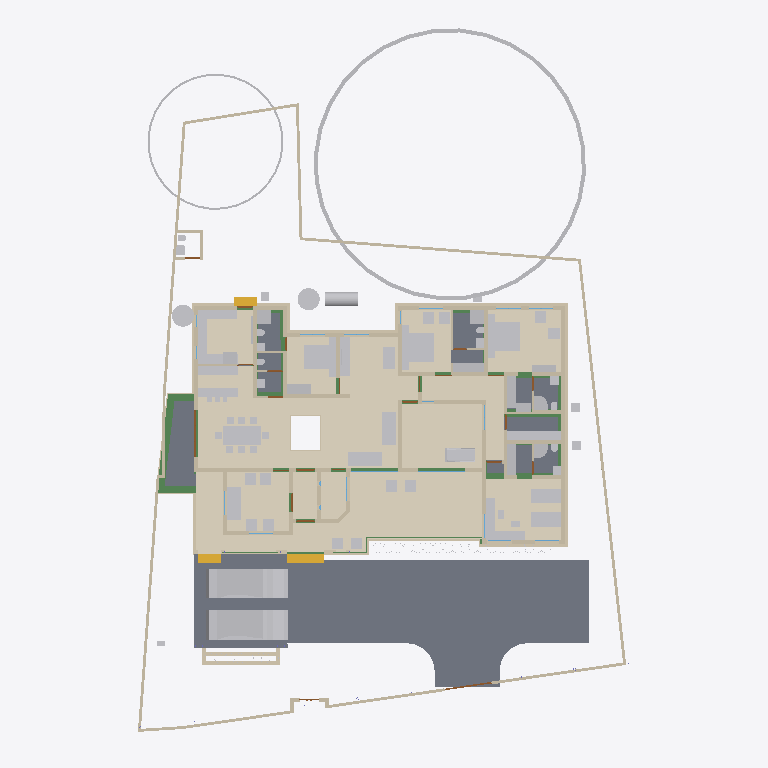
Plan cut of the same IFC building model at storey '00' (level 0.00 m, cut at 1.40 m), seen from above with north up, elements coloured by IFC class: 89 other elements (light grey), 82 walls (beige), 24 beams (green), 12 coverings (cream), 12 doors (brown), 10 slabs (grey), 3 stair flights (yellow), 2 windows (light blue). Cut surfaces are drawn darker.
Extent 31.2 m × 45.0 m × 17.1 m (x, y, z). Storeys (7): Footing at -0.87 m; 00 at 0.00 m; GF at 0.45 m; GF Lintel at 2.55 m; FF at 3.45 m; GF-E at 3.45 m; FFtop at 5.70 m. Elements (816): 267 IfcWall, 192 IfcBeam, 69 IfcFurniture, 55 IfcColumn, 31 IfcWindow, 29 IfcGeographicElement, 27 IfcDoor, 23 IfcSlab, 18 IfcSanitaryTerminal, 14 IfcCovering, 14 IfcElectricAppliance, 12 IfcEarthworksFill.

HEADER;
FILE_DESCRIPTION(('ViewDefinition[DesignTransferView]'),'2;1');
FILE_NAME('Sreekesh.ifc','2025-06-14T11:27:06+05:30',(),(),'IfcOpenShell 0.8.3-alpha250613','Bonsai 0.8.3-alpha250613-9b8357c','Nobody');
FILE_SCHEMA(('IFC4X3'));
ENDSEC;
DATA;
#1=IFCPROJECT('0aPvmvJuf5owphcfiKWAsN',$,'My Project',$,$,$,$,(#14,#26),#9);
#30=IFCSITE('3jTVXq97zE2OZTfzZH9iYT',$,'My Site',$,$,#53,$,$,$,$,$,$,$,$);
#211744=IFCSITE('2pH2ecD1v9bgK8psTEcl$_',$,'Site',$,$,#211760,#211754,$,$,$,$,$,$,$);
#36=IFCBUILDING('3Bt1MypEf4fuqFfshm9kTs',$,'My Building',$,$,#59,$,$,$,$,$,$);
#333137=IFCBUILDING('2u05Cn$TD6OPdaLJzvNsxO',$,'GFWall',$,$,#333157,$,$,$,$,$,$);
#339211=IFCBUILDING('002Xt49mzDahM74jmffgUi',$,'GF-P',$,$,#339231,$,$,$,$,$,$);
#42=IFCBUILDINGSTOREY('3Yt8GBe1vE1Byt_$JKaQnQ',$,'GF',$,$,#7313,$,$,$,$);
#8023=IFCBUILDINGSTOREY('3LNq90aff4Xhn4xfthWyFx',$,'00',$,$,#8039,$,$,$,$);
#71986=IFCBUILDINGSTOREY('1ZF$IMkzjA5efl8XVVA8ry',$,'FFtop',$,$,#72046,$,$,$,$);
#72129=IFCBUILDINGSTOREY('1Nt2vvvNTB5u0X$NIke4ti',$,'GF Lintel',$,$,#280967,$,$,$,$);
#83382=IFCBUILDINGSTOREY('2do7yjy$r1eOSN7_GxsK9f',$,'FF',$,$,#83409,$,$,$,$);
#301077=IFCBUILDINGSTOREY('1n3LFyF6X708Cvo1r86gbR',$,'Footing',$,$,#301097,$,$,$,$);
#340744=IFCBUILDINGSTOREY('0$aAKYJlj1sB8ELKRxTL7n',$,'GF-E',$,$,#340770,$,$,$,$);
#116871=IFCSLAB('1D4i_90s56vAIuoe4hq8Xo',$,'Slab',$,$,#189037,#116882,$,$);
#330851=IFCCOVERING('3kms8ObvT2A83v6EkiQCtZ',$,'Covering',$,$,#332110,#330862,$,$);
#345031=IFCCOVERING('3RPlCoLTXEkg2LQ5VmhLHT',$,'Covering',$,$,#345237,#345042,$,$);
#339298=IFCCOVERING('0RcNbxwC1BPO6vPsSe5hv0',$,'Covering',$,$,#339326,#339309,$,$);
#189038=IFCSLAB('2JYu6QrLL0QvzbDq4KPxbf',$,'Slab',$,$,#189091,#189049,$,$);
#158109=IFCGEOGRAPHICELEMENT('1ICn9VC11DLu$jSeyjW6na',$,'GeographicElement',$,$,#159277,#158141,$,$);
#344009=IFCCOVERING('2wUE701ff3ZBcv_UhuFthK',$,'Covering',$,$,#344035,#344020,$,$);
#339327=IFCCOVERING('2gdKm_COPCGQt2$pqnEIyy',$,'Covering',$,$,#339363,#339338,$,$);
#344036=IFCCOVERING('0d2zgKDdP8dwFGBu$GD38F',$,'Covering',$,$,#344995,#344047,$,$);
#343848=IFCCOVERING('0UuWKOFoDDYvmplRYi7h7d',$,'Covering',$,$,#343876,#343859,$,$);
#146729=IFCVEHICLE('0zRPRsukT96P6cuFPGiKs1',$,'Vehicle',$,$,#189086,#146742,$,$);
#70155=IFCVEHICLE('3fs_92XJnE9xh12t4cEAUA',$,'Vehicle',$,$,#189081,#70187,$,$);
#330794=IFCSLAB('2m4RWmARb8ng3Ygm017ww6',$,'Slab',$,$,#332135,#330805,$,$);
#330825=IFCCOVERING('3nRllzUpD64eh_0QS$S781',$,'Covering',$,$,#330833,#330840,$,$);
#343982=IFCCOVERING('3pEdpTjbjFLQ$oJNw_068r',$,'Covering',$,$,#344008,#343993,$,$);
#343931=IFCCOVERING('0kYX189Jf7CBGn9ceIdHnd',$,'Covering',$,$,#343981,#343942,$,$);
#330623=IFCSLAB('2hl_cfSjf0sAYKs4IehkNU',$,'Slab',$,$,#330653,#330634,$,$);
#330566=IFCSLAB('1KV5e4N_LAjfJ$UL2nwl3p',$,'Slab',$,$,#332115,#330577,$,$);
#66022=IFCWALL('2FUeR5sFb9uwjJGdeVWABU',$,'Wall',$,$,#212658,#66028,$,$);
#343904=IFCCOVERING('2DZod39rv4RxPbk5$8U$JL',$,'Covering',$,$,#344990,#343915,$,$);
#343877=IFCCOVERING('3Wi1uDf0TEzBEG7DUo_LFE',$,'Covering',$,$,#343903,#343888,$,$);
#330504=IFCSLAB('03xIm3ukzAoQYSdD2H4JTp',$,'Slab',$,$,#330534,#330515,$,$);
#90359=IFCWALL('3p_Mlr$7n7WPwtZxEevqS4',$,'Wall',$,$,#333323,#90370,$,$);
#35081=IFCFURNITURE('24hcVyXrH4tf35GE4proyw',$,'Furniture',$,$,#233100,#35113,$,$);
#40270=IFCFURNITURE('1aP3zeWsL0ZQXEuRipuWXs',$,'Furniture',$,$,#233105,#40283,$,$);
#330654=IFCSLAB('0zeqns1fb6GQhZZBUNJUl9',$,'Slab',$,$,#332120,#330665,$,$);
#158156=IFCGEOGRAPHICELEMENT('2JlHSkVhjCZPlJyc1W8A6K',$,'GeographicElement',$,$,#159282,#158188,$,$);
#65997=IFCWALL('1DC2$ngnnDR8Q9h6mAR0js',$,'Wall',$,$,#345521,#66003,$,$);
#76812=IFCFURNITURE('0TjK6ZDxX03eSWHk61hTjB',$,'Furniture',$,$,#298617,#87231,$,$);
#330680=IFCSLAB('2fqwCXX4D8Vwt6ELtzQYwL',$,'Slab',$,$,#332125,#330691,$,$);
#285749=IFCWALL('23M4dZECv7RPP4RWKkyrhY',$,'Wall.082',$,$,#286025,#285760,$,$);
#338796=IFCFURNITURE('36fJsTb99Eyh2vWH1pKTwS',$,'Furniture',$,$,#339150,#338805,$,$);
#222195=IFCWALL('2ixJvC9dH599amejUM2w6G',$,'Wall',$,$,#293165,#222215,$,$);
#309133=IFCWALL('2VcyNDgMn9VgDTDYN_$YR$',$,'Wall',$,$,#315096,#309144,$,$);
#3067=IFCWALL('3GZ$skLXf6OgGR8mfLciD_',$,'Wall',$,$,#333298,#3073,$,$);
#309107=IFCWALL('01iQiyD9jF981ZNgDvXuAr',$,'Wall',$,$,#315514,#309118,$,$);
#332270=IFCBEAM('2xaS$r06b4vf3tMS9n7DUs',$,'Beam',$,$,#332397,#332289,$,$);
#3520=IFCWALL('1kfIyPN_b4JPSDED46DDvv',$,'Wall',$,$,#333253,#3526,$,$);
#209390=IFCFURNITURE('1qta$LkA5AceF3Xp8O0QAN',$,'Furniture',$,$,#209427,#209402,$,$);
#33203=IFCFURNITURE('17qZxJfnjAUwxgeyWuttn3',$,'Furniture',$,$,#120496,#33235,$,$);
#33248=IFCFURNITURE('2bin7WsULDjPeLfYKRFVAv',$,'Furniture',$,$,#120501,#33261,$,$);
#119695=IFCFURNITURE('0QVhsRe3v2xh1mazg7g3pY',$,'Furniture',$,$,#123249,#119726,$,$);
#344905=IFCTANK('1rgzyVEiLBxg3a44n21QEG',$,'Tank',$,$,#345830,#344917,$,$);
#40437=IFCFURNITURE('0T3ErBLYfCbANjLJsek21j',$,'Furniture.012',$,$,#205987,#40450,$,$);
#2872=IFCWALL('0VICnwrYLCM9IhHcjSiD9g',$,'Wall',$,$,#333268,#2879,$,$);
#40382=IFCFURNITURE('3pKgwG2ITCbQ1PcX8XbhFK',$,'Furniture',$,$,#205977,#40414,$,$);
#76486=IFCFURNISHINGELEMENT('39PQ2BmvTCd9T$q1eK8eE8',$,'FurnishingElement',$,$,#222154,#76518,$);
#322593=IFCBEAM('0JThVjgLz2c8tnzX3fx6cE',$,'Beam',$,$,#323689,#322604,$,$);
#18348=IFCWALL('1c7n2BYDr8yh53xvaRXxqS',$,'Wall',$,$,#333238,#18359,$,$);
#226167=IFCWALL('1JVywoPUH41xuuLQv_Mf23',$,'Wall.082',$,$,#226244,#226178,$,$);
#345472=IFCWALL('0yhntx_XHBtOwqFxJIUy0e',$,'Wall.082',$,$,#345566,#345483,$,$);
#344854=IFCWASTETERMINAL('3h7h8u_I98lOH4BWXVcUCV',$,'WasteTerminal',$,$,#345025,#344866,$,$);
#344882=IFCWASTETERMINAL('0v1hqfc$r1$wf5R2fPkqwY',$,'WasteTerminal',$,$,#345030,#344893,$,$);
#114033=IFCFURNISHINGELEMENT('3Wz92t1tb8CAYEiXUnbJ22',$,'FurnishingElement',$,$,#298612,#114046,$);
#109389=IFCFURNISHINGELEMENT('2eQ9uL$OD2E9oWgv9ZYd3O',$,'FurnishingElement',$,$,#109815,#109402,$);
#2959=IFCWALL('3OEI3BHmD4XPtrMwXvI884',$,'Wall',$,$,#333218,#2970,$,$);
#41614=IFCSTAIRFLIGHT('3mjK21MVj5Wxp88atmNL9l',$,'StairFlight',$,$,#143920,#41646,$,2,1,0.150000005960464,0.25,.STRAIGHT.);
#65947=IFCWALL('08s$eE7qfC1vtHJbeTdsNK',$,'Wall',$,$,#211965,#65953,$,$);
#223735=IFCFURNITURE('0gFu3CQZ50bfj8QO0AdVKh',$,'Furniture',$,$,#223772,#223746,$,$);
#4009=IFCWALL('2lHSG51rHEfeNsY_Rnf304',$,'Wall',$,$,#333173,#4020,$,$);
#308639=IFCWALL('0UYp14YpP1MAW0yCb4nw87',$,'Wall',$,$,#315836,#308650,$,$);
#223662=IFCFURNITURE('3VZhsHNyL03RrVL9$oGCt$',$,'Furniture',$,$,#223698,#223673,$,$);
#109363=IFCFURNISHINGELEMENT('0bAUBsPx10d8Mx73bRwCRJ',$,'FurnishingElement',$,$,#109388,#109376,$);
#65878=IFCWALL('1RxXXtAKb3$uqm3spal5Ab',$,'Wall.049',$,$,#212025,#65884,$,$);
#110356=IFCWALL('3Jc2L501zCIf2lBfrewdbK',$,'Wall',$,$,#292962,#110367,$,$);
#18016=IFCWALL('2qNYwIywzDnw0eOADeB3_0',$,'Wall',$,$,#333363,#18027,$,$);
#18042=IFCWALL('3bhXUDB39FaPZW_NASdZlT',$,'Wall',$,$,#333503,#18053,$,$);
#73976=IFCFURNITURE('0_rDbuDo58VxsMmqMXWGXl',$,'Furniture',$,$,#74076,#73989,$,$);
#51281=IFCFURNITURE('055N_$xmX9ZQbc0CYFtvE3',$,'Furniture',$,$,#205982,#73671,$,$);
#51371=IFCFURNITURE('0yYwZAg3jFQvkxBxQ0MGp1',$,'Furniture',$,$,#74041,#73713,$,$);
#101757=IFCWALL('3Re5U6AfH5hRjhCU8HzlUQ',$,'Wall',$,$,#149415,#101777,$,$);
#18672=IFCWALL('0s5YaOi8jF58ocUKtzFB68',$,'Wall',$,$,#333183,#18683,$,$);
#18525=IFCWALL('2nl9frQ2v9fwHEG6jroVG1',$,'Wall',$,$,#333413,#18536,$,$);
#3151=IFCWALL('2frHB1bR9FtP23RXamn7Ko',$,'Wall',$,$,#333488,#3162,$,$);
#8133=IFCWALL('2NV9tTUID8IOq7fV7oI$I_',$,'Wall',$,$,#149410,#8144,$,$);
#18392=IFCWALL('2Hkjxieqv1Fue5ySQ6NeWL',$,'Wall',$,$,#333293,#18403,$,$);
#18588=IFCWALL('0dH3P3qYrCC8jvNsEw9m9T',$,'Wall',$,$,#333478,#18599,$,$);
#18646=IFCWALL('20GHUXbGDFDBHE5XphavUy',$,'Wall',$,$,#333423,#18657,$,$);
#18194=IFCWALL('1AbV9w0nLBfPekv$ii5eki',$,'Wall',$,$,#333348,#18205,$,$);
#309185=IFCWALL('1RTxTTrCL8QeAofqzjoycv',$,'Wall',$,$,#314935,#309196,$,$);
#222581=IFCFURNITURE('0DRk2GTVzEdepQGn1Cc580',$,'Furniture',$,$,#222617,#222592,$,$);
#327920=IFCBEAM('1u9voof95Cp8BkjJqPE6_U',$,'Beam',$,$,#332415,#327939,$,$);
#4130=IFCWALL('1AvIXg7ED1P9NhJbZDV_E1',$,'Wall',$,$,#333378,#4141,$,$);
#78352=IFCFURNITURE('3keQdM9i5FJ9JBwmsM_Qg3',$,'Furniture',$,$,#80030,#286314,$,$);
#221936=IFCFURNITURE('1SfLKwq5v3xOXfb9fyzIuY',$,'Furniture',$,$,#221949,#221935,$,$);
#322340=IFCBEAM('3$k90v2JXBwOG_BKNDj5UO',$,'Beam',$,$,#324461,#322351,$,$);
#222011=IFCFURNITURE('0NqQx8IRvFaBAI6L7wRYaK',$,'Furniture',$,$,#222021,#222010,$,$);
#321351=IFCBEAM('1002koZ$TEXecTxtQvSjVq',$,'Beam',$,$,#321418,#321362,$,$);
#285691=IFCWALL('3FXX66X1H7gQUhINB1ZqHj',$,'Wall.082',$,$,#285831,#285702,$,$);
#329035=IFCWALL('2$n50xrj53zPnnhI4Jq0HX',$,'Wall',$,$,#329395,#329055,$,$);
#308743=IFCWALL('3Tnn_JHV999eTqU$lk38Gu',$,'Wall',$,$,#316036,#308754,$,$);
#4072=IFCWALL('0Y3rN168r7Jxb0OqetfU7X',$,'Wall',$,$,#333448,#4083,$,$);
#205023=IFCWALL('2UCXlaZiz9gRZ4iLCU3mzL',$,'Wall',$,$,#333473,#205034,$,$);
#321451=IFCBEAM('3708yRWgLANO$UXD9FgLFU',$,'Beam',$,$,#321653,#321462,$,$);
#41688=IFCSTAIRFLIGHT('0VcD2gJAfBIuw$lMxDzKKO',$,'StairFlight',$,$,#283276,#118718,$,2,1,0.150000005960464,0.25,.STRAIGHT.);
#79990=IFCSTAIRFLIGHT('1DnY2XVefC_QhnIFzju6yh',$,'StairFlight',$,$,#80105,#148959,$,$,$,$,$,$);
#50229=IFCSANITARYTERMINAL('1fOwUzmtv9afxOsUQO0pB7',$,'SanitaryTerminal',$,$,#51448,#50242,$,$);
#52186=IFCSANITARYTERMINAL('31xwdd6k9ESw7YnQ1LspId',$,'SanitaryTerminal',$,$,#52351,#52199,$,$);
#322219=IFCBEAM('0SNQ61idv8nAn9s$w1aH4x',$,'Beam',$,$,#322295,#322230,$,$);
#16913=IFCWALL('3FSYpd1tn9SgCqZ8sPMfkT',$,'Wall',$,$,#333223,#16924,$,$);
#106041=IFCSANITARYTERMINAL('3sA1eoE299ufpxJw1HaYmz',$,'SanitaryTerminal',$,$,#106132,#109542,$,$);
#51057=IFCSANITARYTERMINAL('1TZeRF9t54uwS6h95ZvvLS',$,'SanitaryTerminal',$,$,#206007,#109527,$,$);
#4193=IFCWALL('1S26G2gIX1gA7ikyBlvCVo',$,'Wall',$,$,#333513,#4204,$,$);
#24001=IFCWALL('3hphgpD2b28xqT53FPskSj',$,'Wall',$,$,#333408,#24012,$,$);
#108552=IFCELECTRICAPPLIANCE('2MsiRa6yz7avswEDtIbGhH',$,'ElectricAppliance',$,$,#222159,#108584,$,$);
#80282=IFCFURNITURE('3InpbPAMj2MBzrSOMYlvHV',$,'Furniture',$,$,#80408,#286215,$,$);
#18431=IFCWALL('0_Fa$t1jbFZejYJKQtXQPU',$,'Wall',$,$,#334104,#18442,$,$);
#23938=IFCWALL('0ZZEq2syzEPfO9qD2AQWDv',$,'Wall',$,$,#333523,#23949,$,$);
#309159=IFCWALL('1V_dIHu1r0A9eGkskasoOA',$,'Wall',$,$,#316323,#309170,$,$);
#327954=IFCBEAM('0sP03oSW15$QcfoTPLiBso',$,'Beam',$,$,#332626,#327973,$,$);
#4400=IFCWALL('2EfOldwLX0nA3x6s$146tT',$,'Wall',$,$,#333193,#4411,$,$);
#23640=IFCWALL('0_SaQ7wpHF8PQbZNvLqwvm',$,'Wall',$,$,#342961,#23651,$,$);
#120632=IFCWALL('2Lqjpf9Aj0Vh1iBvOWYUCR',$,'Wall',$,$,#333458,#120643,$,$);
#73868=IFCFURNITURE('0sWiAZchD9CQr_lkdFZUTW',$,'Furniture',$,$,#352188,#352126,$,$);
#109955=IFCWALL('0m53cJKujAOwiy8OxGf4Uf',$,'Wall',$,$,#212433,#109966,$,$);
#119648=IFCFURNITURE('1JYWbcuBf30ORcWZXivos0',$,'Furniture',$,$,#147479,#147144,$,$);
#34185=IFCFURNITURE('2BE9a6LpL91PCj4_J$x9Rr',$,'Furniture',$,$,#147540,#147166,$,$);
#35844=IFCFURNITURE('18HlnwBc9DnAvKFnG7c4d9',$,'Furniture',$,$,#147555,#147232,$,$);
#35870=IFCFURNITURE('0zixzxSUv7NBPjkhBn6BwL',$,'Furniture',$,$,#147560,#147254,$,$);
#35896=IFCFURNITURE('076SYXiXP7jhnOyre$gCoP',$,'Furniture',$,$,#147565,#147276,$,$);
#119601=IFCFURNITURE('3zxgQVx3X9e9K7Uitk4v3$',$,'Furniture',$,$,#147570,#147298,$,$);
#119627=IFCFURNITURE('0dDpUaa6nCsfvkcRPls5fd',$,'Furniture',$,$,#147575,#147320,$,$);
#147480=IFCFURNITURE('00YQdIzvr0bv6uDTc6vlmO',$,'Furniture',$,$,#147585,#147493,$,$);
#222753=IFCFURNITURE('3mJ1p$bc56UALxWDJNN0rm',$,'Furniture',$,$,#223616,#222766,$,$);
#222781=IFCFURNITURE('0v7OEyCvr39hZF6L_IZlKk',$,'Furniture',$,$,#223621,#222794,$,$);
#233035=IFCFURNITURE('2H$5BrOv18cvst8X4y554L',$,'Furniture',$,$,#233067,#233048,$,$);
#233068=IFCFURNITURE('2s9hVLrcDA5wvNZJTkkoKg',$,'Furniture',$,$,#233130,#233081,$,$);
#34206=IFCFURNITURE('0Tjm9jror8bPxG689sHAj8',$,'Furniture',$,$,#147545,#147188,$,$);
#34232=IFCFURNITURE('0VTCb1Evn558OH68N69Eaz',$,'Furniture',$,$,#147550,#147210,$,$);
#323821=IFCBEAM('1t67V$RoL7uxUKYWHLvP$f',$,'Beam',$,$,#324332,#323832,$,$);
#93900=IFCBEAM('0gdpNefCnB7wAvxTxiZvHd',$,'Beam',$,$,#285184,#93911,$,$);
#72992=IFCWALL('0nKeLZCI54WeIG0cLfl1fW',$,'Wall',$,$,#291617,#73003,$,$);
#23777=IFCWALL('1ASg6knUz7cALk6Wf7iLsx',$,'Wall',$,$,#333483,#23788,$,$);
#205235=IFCWALL('0j$uZz88bBJw4YgnSugDAy',$,'Wall',$,$,#342936,#205266,$,$);
#324042=IFCBEAM('3ga4rtxNr4kAohXQ6w7gaj',$,'Beam',$,$,#324091,#324053,$,$);
#4251=IFCWALL('0Bt3ZVIAf4Xxxu9dLd3uEo',$,'Wall',$,$,#333208,#4262,$,$);
#24504=IFCWALL('2_1GARUmnBv8h1fVKiMUG8',$,'Wall',$,$,#342956,#24515,$,$);
#323590=IFCBEAM('2KvW8IAv97GwnpIknpGcni',$,'Beam',$,$,#323799,#323601,$,$);
#26789=IFCDOOR('3HF$fS8tX7kw4y81dHWRkr',$,'Door',$,$,#340243,#26820,$,$,$,$,$,$);
#117772=IFCSANITARYTERMINAL('1rHEL7fvD0LBOSYwTPUW$U',$,'SanitaryTerminal',$,$,#212678,#117785,$,$);
#308821=IFCWALL('1i1s3DTsXFIxiXVYQrmqhu',$,'Wall',$,$,#317395,#308832,$,$);
#308535=IFCWALL('1uDvQF6MrF2xTGN_X2nfwO',$,'Wall',$,$,#317173,#308546,$,$);
#51397=IFCSANITARYTERMINAL('3twKXpJgX3DQcQMUJPSheZ',$,'SanitaryTerminal',$,$,#105095,#51410,$,$);
#116908=IFCWALL('1k3YgD4uj5vPZWbPgSVuxU',$,'Wall.049',$,$,#212306,#116919,$,$);
#323884=IFCBEAM('3lhJIqjUHFKPqemc2JHxqi',$,'Beam',$,$,#323933,#323895,$,$);
#344957=IFCDISTRIBUTIONCHAMBERELEMENT('0oEpjQHxH1QAA_Te2ccyVt',$,'DistributionChamberElement',$,$,#345820,#344965,$,$);
#344971=IFCDISTRIBUTIONCHAMBERELEMENT('3VcK8sIRD7wR7b2vz8aPfU',$,'DistributionChamberElement',$,$,#345825,#344979,$,$);
#51423=IFCSANITARYTERMINAL('18z7FcoXnDNBlGLHlFK4nn',$,'SanitaryTerminal',$,$,#52346,#51436,$,$);
#339232=IFCSANITARYTERMINAL('3sMlINjg19XfXurJ13QGTZ',$,'SanitaryTerminal',$,$,#339353,#339242,$,$);
#4589=IFCWALL('3bxDDefdT5ye1dowu7JjI8',$,'Wall',$,$,#342991,#4600,$,$);
#116735=IFCDOOR('1dZUIR_mr60wAZddeiCYTI',$,'Door',$,$,#281598,#116767,$,1.79999995231628,3.0,$,$,$);
#327847=IFCBEAM('2Rjq1xFOz06enjWRcqyd9D',$,'Beam',$,$,#328038,#327866,$,$);
#51158=IFCSANITARYTERMINAL('3QJcMKfmH65Aqe43mag0dZ',$,'SanitaryTerminal',$,$,#206002,#51190,$,$);
#52306=IFCSANITARYTERMINAL('2gt_GNNGfB4AgAa5J8C0HU',$,'SanitaryTerminal',$,$,#52361,#52319,$,$);
#117002=IFCWALL('2_YAAq8JL4QhCYm3Y6yZZ5',$,'Wall.049',$,$,#212688,#117013,$,$);
#344928=IFCDISTRIBUTIONCHAMBERELEMENT('1vqvtC3CfC5Q3QhVXRqGv7',$,'DistributionChamberElement',$,$,#345810,#344937,$,$);
#117253=IFCWALL('2NQIKohcDAsQMbNSTdACJd',$,'Wall.049',$,$,#212331,#117264,$,$);
#107612=IFCWALL('1wbyz7uCHF0uVxGjaI6PCG',$,'Wall',$,$,#291943,#107632,$,$);
#323732=IFCBEAM('1OXx1Kj6f1$9xAzTICJ4rk',$,'Beam',$,$,#323820,#323743,$,$);
#222142=IFCELECTRICAPPLIANCE('2$2a6NCrr2zwuZTS_jAsZB',$,'ElectricAppliance',$,$,#222148,#222141,$,$);
#332304=IFCWALL('0ZmojOdCnDxP$iDjWVcZ2G',$,'Wall',$,$,#332530,#332324,$,$);
#52207=IFCSANITARYTERMINAL('1n5C8zUKXDff8l5gxkv8r8',$,'SanitaryTerminal',$,$,#52356,#52220,$,$);
#110674=IFCWALL('1a_hfYQo5DRgtEum677ZGl',$,'Wall',$,$,#292365,#110685,$,$);
#328429=IFCWALL('2kbqNKfzvEQ9JHWg3KnlRz',$,'Wall',$,$,#329660,#328449,$,$);
#107479=IFCWALL('3KZ4OolNX49g0qDQdB_093',$,'Wall',$,$,#292929,#107499,$,$);
#86967=IFCFURNITURE('2XUZmvobvC1gsAzioRJWb7',$,'Furniture',$,$,#233110,#86999,$,$);
#87048=IFCFURNITURE('3SbcOvQD51GhDFdMrfJy7o',$,'Furniture',$,$,#233120,#87061,$,$);
#87027=IFCFURNITURE('3Mt86jJJP8ieSvneq7zau6',$,'Furniture',$,$,#233115,#87040,$,$);
#87095=IFCFURNITURE('2nTbUK8Q9CwehFexi7HpJk',$,'Furniture',$,$,#298622,#87108,$,$);
#87116=IFCFURNITURE('1K5CC3v$51_RkeRHCfWF1K',$,'Furniture',$,$,#298627,#87129,$,$);
#109315=IFCFURNITURE('1$CdBu1O56jv7FQgDd3iNe',$,'Furniture',$,$,#298252,#109347,$,$);
#96485=IFCBEAM('28BEpp1Uf12OsJWEpQ34DU',$,'Beam',$,$,#283251,#96496,$,$);
#223622=IFCFURNITURE('3Mj6kQPeL3benu$6YWXeSq',$,'Furniture',$,$,#223713,#223654,$,$);
#223714=IFCFURNITURE('39rQzUohb9SQ7Lp0WcnNlZ',$,'Furniture',$,$,#286931,#223727,$,$);
#23702=IFCWALL('3vhPPX9TvFw8zHVZM78jVj',$,'Wall',$,$,#342931,#23713,$,$);
#142855=IFCWALL('3He7Itb7P9dxU082DYUy3x',$,'Wall',$,$,#333438,#142866,$,$);
#22728=IFCWALL('0eBbQlH7v64usfOLZyJNbw',$,'Wall',$,$,#342941,#22739,$,$);
#72748=IFCWALL('1UbR72eUH7cw3XKVuvBX9f',$,'Wall',$,$,#282393,#72759,$,$);
#320745=IFCBEAM('3QKYyvE2D249bj17yoTvJ3',$,'Beam',$,$,#321028,#320756,$,$);
#51036=IFCSANITARYTERMINAL('1oYJZEuYn6UPxzZKY4nwwf',$,'SanitaryTerminal',$,$,#205997,#51049,$,$);
#52228=IFCSANITARYTERMINAL('1HsJyymzXExxrUKgJyfWOJ',$,'SanitaryTerminal',$,$,#52253,#52241,$,$);
#87074=IFCFURNITURE('30UJjqf1X57hbrPqq67ADj',$,'Furniture',$,$,#233125,#87087,$,$);
#338948=IFCFURNITURE('2hnzws6jb5xwYsCtEJs0lP',$,'Furniture',$,$,#339021,#338957,$,$);
#338970=IFCFURNITURE('08cD5aLWjBBPF8Sakx34i0',$,'Furniture',$,$,#338995,#338983,$,$);
#338996=IFCFURNITURE('2LD39KAtj2t82ykqoWE7O7',$,'Furniture',$,$,#339047,#339009,$,$);
#339022=IFCFURNITURE('1aC5$UEB9AcPnvMgV959KC',$,'Furniture',$,$,#339094,#339035,$,$);
#339048=IFCFURNITURE('1V48D9FGT8Xx1pSKlOl1cX',$,'Furniture',$,$,#339155,#339061,$,$);
#339095=IFCFURNITURE('1SPekBDGb9TA4zHgq_4Ldn',$,'Furniture',$,$,#339120,#339108,$,$);
#339069=IFCFURNITURE('13PVSWsbH3LuGaww9ixtWY',$,'Furniture',$,$,#339160,#339082,$,$);
#339121=IFCFURNITURE('02ETGH2AbEGReJyELOLBO1',$,'Furniture',$,$,#339165,#339134,$,$);
#339260=IFCSANITARYTERMINAL('22ts_fh1nCU9faEipitUCJ',$,'SanitaryTerminal',$,$,#339358,#339273,$,$);
#100138=IFCWINDOW('03pSbf9VzBmOfvyVNZLBl9',$,'Window',$,$,#120631,#100170,$,2.09999990463257,3.0,$,.TRIPLE_PANEL_VERTICAL.,$);
#100471=IFCWINDOW('3ly7uZN$bElgbY1ypIkt4k',$,'Window',$,$,#333468,#100484,$,2.09999990463257,3.0,$,.TRIPLE_PANEL_VERTICAL.,$);
#120002=IFCSANITARYTERMINAL('3dUWqEl719YfR1YH8rxBLs',$,'SanitaryTerminal',$,$,#120304,#120015,$,$);
#117751=IFCSANITARYTERMINAL('0I1RpesKn5LAdjIspjhNBh',$,'SanitaryTerminal',$,$,#212673,#117764,$,$);
#110898=IFCWALL('1K4878DyjBfAhCF5jh34Xt',$,'Wall',$,$,#292388,#110909,$,$);
#328180=IFCWALL('0ABhG_1I127Plb3g$lDZDb',$,'Wall',$,$,#329143,#328200,$,$);
#4282=IFCWALL('3LtaSWCE92ufRXUd3DO8_e',$,'Wall',$,$,#333358,#4293,$,$);
#344943=IFCDISTRIBUTIONCHAMBERELEMENT('19F91Q9CbEHf5vxAzZGpDM',$,'DistributionChamberElement',$,$,#345815,#344951,$,$);
#116971=IFCWALL('08FBn4OWj7ogBqhIhITLuq',$,'Wall.049',$,$,#212683,#116982,$,$);
#283125=IFCWALL('1ThztmO4DFMRf43v$jklMQ',$,'Wall',$,$,#292675,#283136,$,$);
#50991=IFCSANITARYTERMINAL('0GB2bgiOH15uJz6S3YOFE7',$,'SanitaryTerminal',$,$,#74710,#51023,$,$);
ENDSEC;
